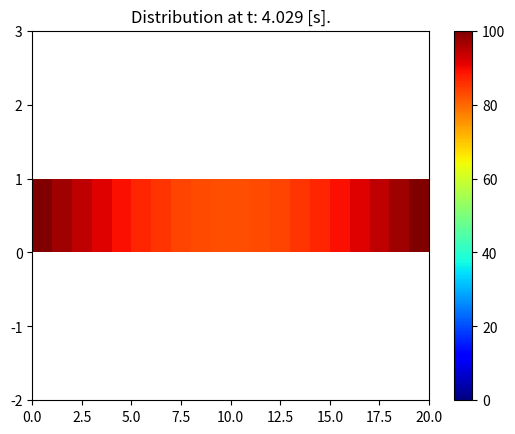

This chart was generated by the following Python code:
import numpy as np
import matplotlib.pyplot as plt


# Defining our problem

a = 110
length = 50 #mm
time = 4 #seconds
nodes = 20

# Initialization 

dx = length / (nodes-1)
dt = 0.5 * dx**2 / a
t_nodes = int(time/dt) + 1

u = np.zeros(nodes) + 20 # Plate is initially as 20 degres C

# Boundary Conditions 

u[0] = 100
u[-1] = 100


# Visualizing with a plot

fig, axis = plt.subplots()

pcm = axis.pcolormesh([u], cmap=plt.cm.jet, vmin=0, vmax=100)
plt.colorbar(pcm, ax=axis)
axis.set_ylim([-2, 3])

# Simulating

counter = 0

while counter < time :

    w = u.copy()

    for i in range(1, nodes - 1):

        u[i] = dt * a * (w[i - 1] - 2 * w[i] + w[i + 1]) / dx ** 2 + w[i]

    counter += dt

    print("t: {:.3f} [s], Average temperature: {:.2f} Celcius".format(counter, np.average(u)))

    # Updating the plot

    pcm.set_array([u])
    axis.set_title("Distribution at t: {:.3f} [s].".format(counter))
    plt.pause(0.01)


plt.show()













